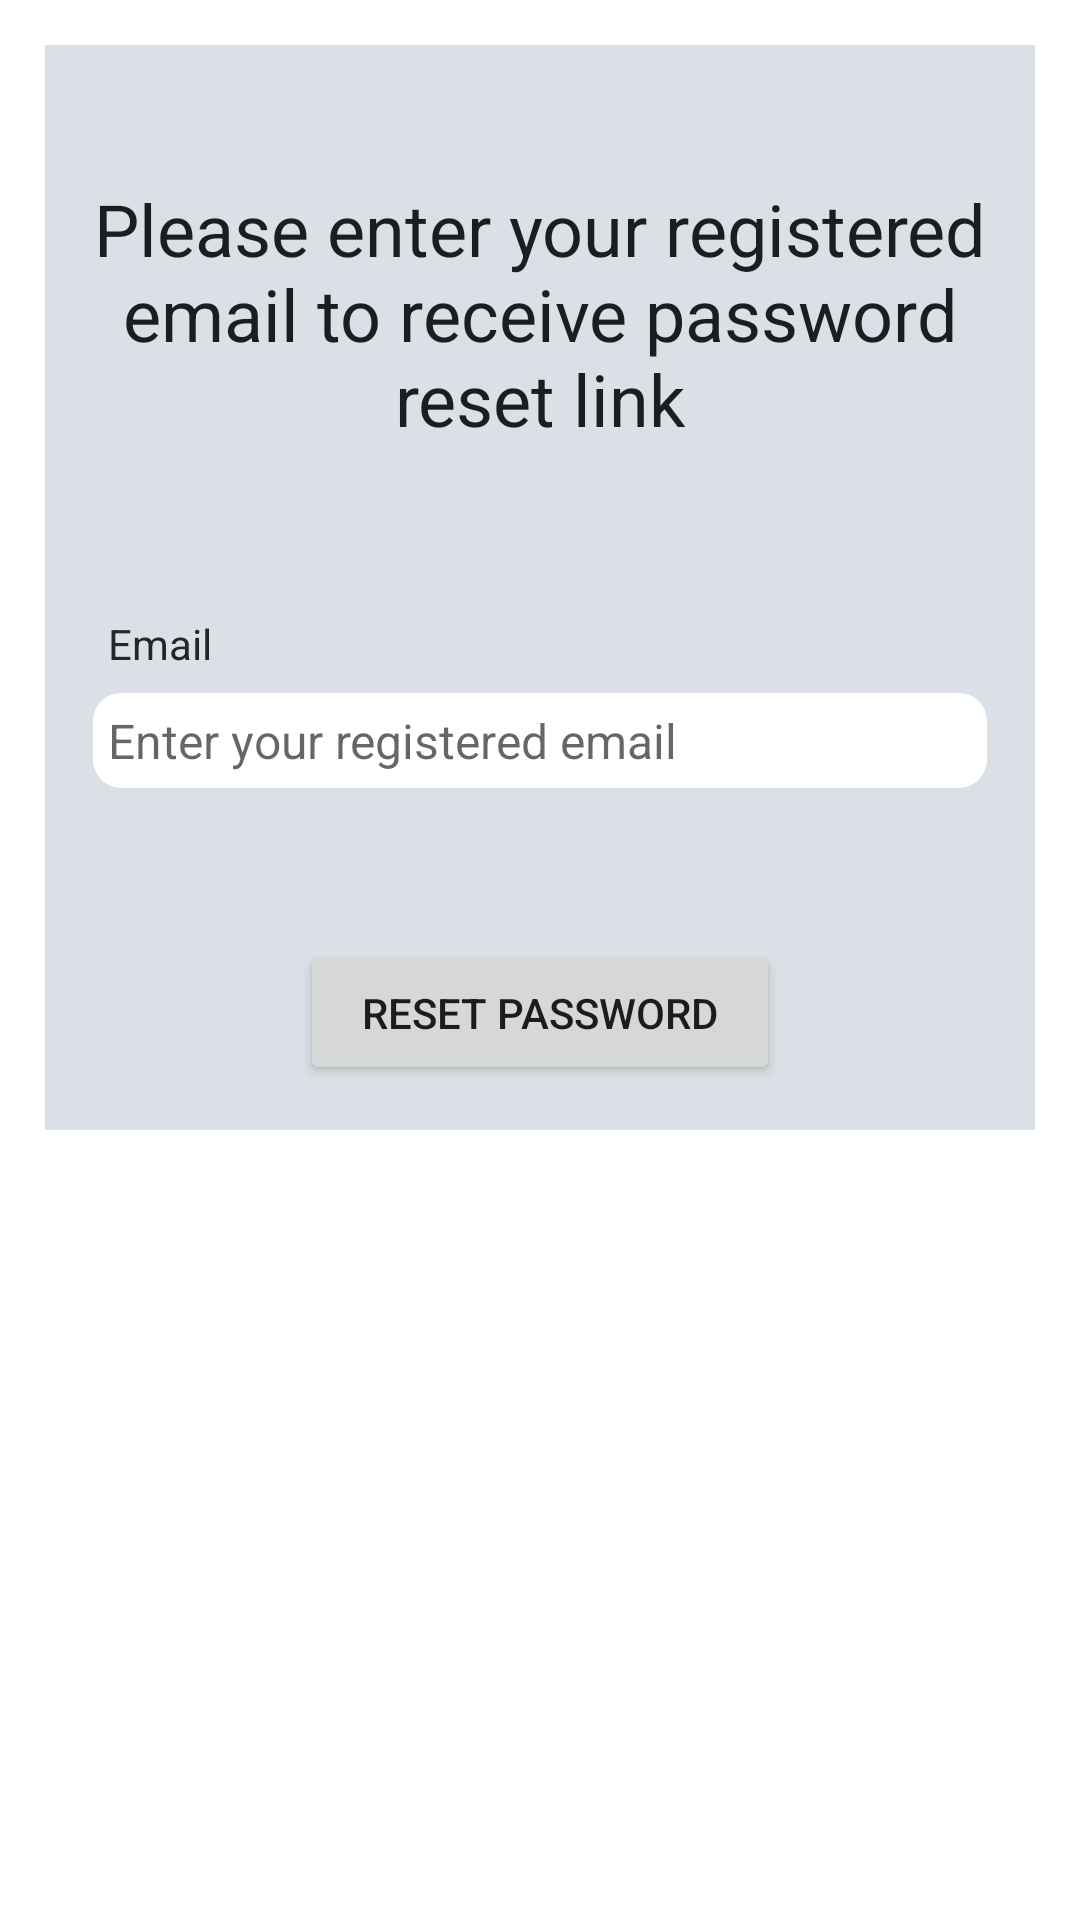

The Android layout XML behind this screen, and the referenced resources:
<!-- AndroidManifest.xml: application theme Theme.UniXplore -->
<!-- res/layout/activity_forgot_password.xml -->
<?xml version="1.0" encoding="utf-8"?>
<ScrollView xmlns:android="http://schemas.android.com/apk/res/android"
    xmlns:app="http://schemas.android.com/apk/res-auto"
    xmlns:tools="http://schemas.android.com/tools"
    android:id="@+id/main"
    android:layout_width="match_parent"
    android:layout_height="match_parent"
    tools:context=".ForgotPasswordActivity">

    <RelativeLayout
        android:layout_width="match_parent"
        android:layout_height="wrap_content"
        android:layout_margin="15dp"
        android:padding="15dp"
        android:background="@color/grey">

        <TextView
            android:layout_width="match_parent"
            android:layout_height="wrap_content"
            android:text="Please enter your registered email to receive password reset link"
            android:layout_marginTop="30dp"
            android:textAlignment="center"
            android:id="@+id/textView_password_reset_head"
            android:textAppearance="@style/TextAppearance.AppCompat.Headline"/>

        <TextView
            android:layout_width="match_parent"
            android:layout_height="wrap_content"
            android:id="@+id/textView_password_reset_email"
            android:layout_below="@id/textView_password_reset_head"
            android:text="Email"
            android:layout_marginTop="50dp"
            android:padding="6dp"
            android:textColor="@color/bluishblack"/>

        <EditText
            android:layout_width="match_parent"
            android:layout_height="wrap_content"
            android:id="@+id/editText_password_reset_email"
            android:layout_below="@id/textView_password_reset_email"
            android:hint="Enter your registered email"
            android:inputType="textEmailAddress"
            android:padding="6dp"
            android:textSize="16sp"
            android:background="@drawable/border"/>

        <Button
            android:layout_width="match_parent"
            android:layout_height="wrap_content"
            android:id="@+id/button_password_reset"
            android:layout_below="@id/editText_password_reset_email"
            android:layout_marginTop="50dp"
            android:layout_marginLeft="70dp"
            android:layout_marginRight="70dp"
            android:text="Reset Password"/>

        <ProgressBar
            android:layout_width="wrap_content"
            android:layout_height="wrap_content"
            android:id="@+id/progessBar"
            style="?android:attr/progressBarStyleLarge"
            android:layout_centerVertical="true"
            android:layout_centerHorizontal="true"
            android:elevation="10dp"
            android:visibility="gone"/>


    </RelativeLayout>

</ScrollView>
<!-- resources referenced by this layout -->
<resources>
  <color name="bluishblack">#21272B</color>
  <color name="grey">#DAE0E5</color>
  <!-- drawable border (drawable) -->
  <?xml version="1.0" encoding="utf-8"?>
  <shape xmlns:android="http://schemas.android.com/apk/res/android">
  
      <solid android:color="@color/white"/>
  
      <stroke android:width="1dp" android:color="@color/grey"/>
  
      <corners android:radius="10dp"/>
  </shape>
  <style name="Theme.UniXplore" parent="Theme.MaterialComponents.DayNight.DarkActionBar">
          <item name="colorPrimary">@color/blue</item>
          <item name="colorPrimaryVariant">@color/bluishblack</item>
          <item name="colorOnPrimary">@color/grey</item>
  
          <item name="colorSecondary">@color/grey</item>
          <item name="colorSecondaryVariant">@color/bluishblack</item>
          <item name="colorOnSecondary">@color/bluishblack</item>
  
          <item name="android:statusBarColor">?attr/colorPrimaryVariant</item>
      </style>
  <color name="white">#FFFFFFFF</color>
  <color name="blue">#25569B</color>
</resources>
